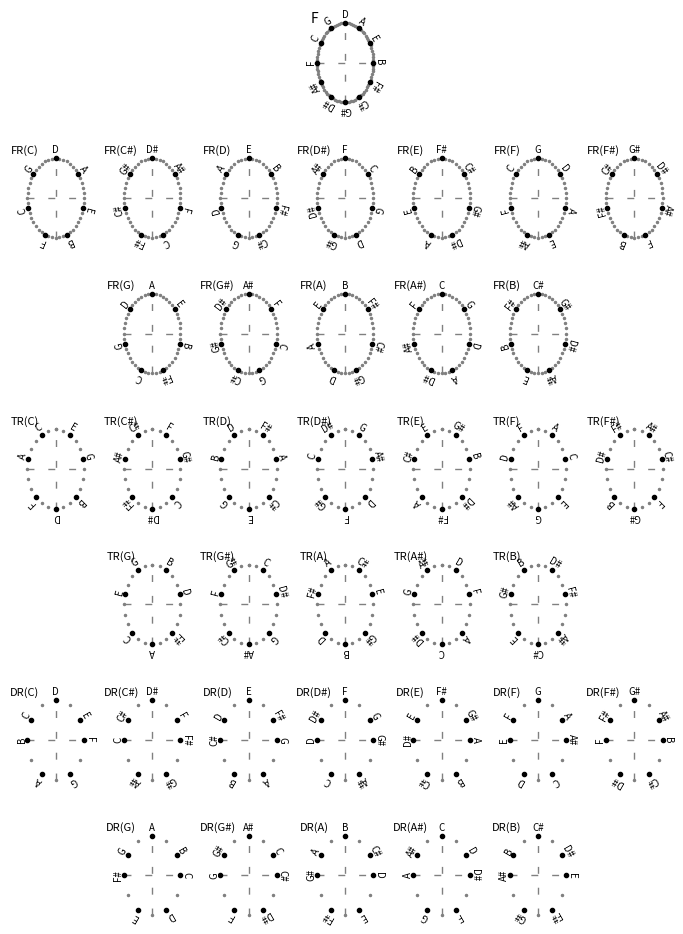

This figure's Python source:
import numpy as np
import matplotlib.pyplot as plt
from collections import namedtuple

PitchClass = namedtuple('PitchClass','name pitch_class_index chromatic_index num_accidentals')
""" 
    Pitch class
    pitch_class_index : index of pitch class in chroma vector and list of pitch_classes
    chromatic_index : index n_c for pitch class in pitch space 
    num_accidentals : The number of accidentals n_k present in the key of this pitch class 
    pitchspace_index : index of pitch class in array of vectors in r_FR,r_TR and r_DR 
"""

pitch_classes = [
            PitchClass("C",0,-2,0),
            PitchClass("C#",1,-1,-5), # use enharmonic note with lowest accidentals (Db)! (C# has 7 crosses) 
            PitchClass('D',2,0,2),
            PitchClass("D#",3,1,-3),  #Eb
            PitchClass("E",4,2,4),
            PitchClass("F",5,3,-1),
            PitchClass("F#",6,4,6),
            PitchClass("G",7,5,1),
            PitchClass("G#",8,-6,-4), # Ab
            PitchClass("A",9,-5,3),
            PitchClass("A#",10,-4,-2), #Bb
            PitchClass("B",11,-3,5)
]

def getPitchClassEnergyProfile(chroma,threshold=0.6,weighting=0.7):
    """divide each chroma bin energy by the total chroma energy and apply thresholding of 90% by default
       angle weighting puts more emphasis on tonic of a pitch class. e.g a C-Major chord is present pitch classes C,F and G
    """
    angle_weighting = lambda x : -((1-weighting)/np.pi) * np.abs(x) + 1
    pitch_class_energy = np.zeros_like(chroma)

    chroma_energy = np.square(chroma)
    total_energy = np.reshape(np.repeat(np.sum(chroma_energy,axis=1),12),chroma.shape)
    for pitch_class in pitch_classes:
        for chroma_bin in range(12):
                # iterate all chromatic indices for every pitch class and check if pitch class is present in this key
                n_c = pitch_classes[chroma_bin].chromatic_index
                n_f = sym3(49*n_c,84,7*pitch_class.num_accidentals)
                if checkIndex(n_f,pitch_class.num_accidentals):
                    n_tr = sym(n_f-7*pitch_class.num_accidentals-12,24)
                    angle = np.angle(np.exp(-1j*2*np.pi*(n_tr/24)))
                    pitch_class_energy[:,pitch_class.pitch_class_index] += angle_weighting(angle) * chroma_energy[:,chroma_bin]

    # apply tresholding for pitchclasses with low relative energy
    pitch_class_energy[pitch_class_energy < threshold * total_energy] = 0            
    pitch_class_energy = np.multiply(pitch_class_energy,1/total_energy)
    return pitch_class_energy


def scaleVector(x,y,alpha):
    m,phi = cartesian2polar(x,y)
    m_new = m * alpha
    return polar2cartesian(m_new,phi)

def cartesian2polar(x,y,angle='rad'):
    if angle == 'deg':
        return np.sqrt(x**2+y**2),np.arctan2(y,x)*180/np.pi
    else:
        return np.sqrt(x**2+y**2),np.arctan2(y,x)

def polar2cartesian(m,phi,angle='rad'):
    if angle == 'deg':
        return m*np.cos(phi),m*np.sin(phi*np.pi/180)
    else:
        return m*np.cos(phi),m*np.sin(phi)
    
def fillCircle(ax,start_angle,end_angle,color='r'):
    """Color Circle for Visual Representation"""
    circle = plt.Circle([0,0], 1, fill=False)
    ax.add_artist(circle)
    theta = np.linspace(start_angle, end_angle,100)
    x = np.cos(theta)
    y = np.sin(theta)
    ax.fill_between(x, y, 0, color=color,alpha=0.4)

def sym(n,g):
    '''SYM-operator symmetriemodell'''
    try:   
        return int(np.mod((n+(g/2)),g)-(g/2))
    except ValueError:
        return None 
    
def sym3(n,g,n0):
    x = sym(n-n0,g)
    if x is not None:
        return x+n0
    else:
        return None

def drawLabel(axis,z,note_label,radius = 1.2,fontsize=7):
    x,y= scaleVector(z.real,z.imag,radius)
    axis.text(x,y,note_label,rotation=np.arctan2(y,x)*180/np.pi-90,
              fontsize=fontsize,horizontalalignment='center',verticalalignment='center')

def plotHalftoneGrid(axis,n_ht):
    axis.plot([-1,1], [0,0], color='grey',linestyle=(0,(5,10)),linewidth=1)
    axis.plot([0,0], [-1,1], color='grey',linestyle=(0,(5,10)),linewidth=1)
    x = np.linspace(0,n_ht,n_ht+1)
    for i in x:
        ht = np.exp(-1j*2*np.pi*(i/n_ht))*1j
        axis.plot(ht.real,ht.imag,'o',color='grey',markersize=1.5)

def plotVector(axis,vec,rotation=np.pi/2,**kwargs):
    # rotate for CPS plots
    x,y = polar2cartesian(vec[0],vec[1]+rotation)
    axis.arrow(0,0,x,y,**kwargs)
    axis.set_xlim((-1,1))
    axis.set_ylim((-1,1))
    axis.set_axis_off()

def plotCircleOfFifths(ax):
    plotHalftoneGrid(ax,84)
    for pitch_class in pitch_classes:
        n_f = sym3(49*pitch_class.chromatic_index,84,0)
        rho_F = np.exp(-1j*2*np.pi*(n_f/84))*1j
        ax.plot(rho_F.real,rho_F.imag,'o',color='k',markersize=3)
        drawLabel(ax,rho_F,pitch_class.name)
    ax.text(-1.1,1,"F",fontsize=10,horizontalalignment='center')
    ax.axis('off')

def plotCircleOfFifthsRelated(ax,pitch_class_index=0):
    plotHalftoneGrid(ax,48)
    n_k = pitch_classes[pitch_class_index].num_accidentals
    ax.text(-1.1,1.2,f"FR({pitch_classes[pitch_class_index].name})",fontsize=8,
              horizontalalignment='center',verticalalignment='center')
    for pitch_class in pitch_classes:
        n_f = sym3(49*pitch_class.chromatic_index,84,7*n_k)
        # check if pitch is in fifth related circle
        if checkIndex(n_f,n_k):
            n_fr = sym(n_f-7*n_k, 48)
            rho_FR = np.exp(-1j*2*np.pi*(n_fr/48))*1j
            ax.plot(rho_FR.real,rho_FR.imag,'ok',markersize=3)
            drawLabel(ax,rho_FR,pitch_class.name)
    ax.axis('off')

def plotCircleOfThirdsRelated(ax,pitch_class_index=0):
    plotHalftoneGrid(ax,24)
    n_k = pitch_classes[pitch_class_index].num_accidentals
    ax.text(-1.1,1.2,f"TR({pitch_classes[pitch_class_index].name})",fontsize=8,
              horizontalalignment='center',verticalalignment='center')
    for pitch_class in pitch_classes:
        n_f = sym3(49*pitch_class.chromatic_index,84,7*n_k)
        # check if pitch is in fifth related circle
        if checkIndex(n_f,n_k):
            n_tr = sym(n_f-7*n_k-12,24)
            rho_TR = np.exp(-1j*2*np.pi*((n_tr)/24))*1j
            ax.plot(rho_TR.real,rho_TR.imag,'ok',markersize=3)
            drawLabel(ax,rho_TR,pitch_class.name)
    ax.axis('off')

def plotCircleOfDiatonicRelated(ax,pitch_class_index=0):
    plotHalftoneGrid(ax,12)
    n_k = pitch_classes[pitch_class_index].num_accidentals
    ax.text(-1.1,1.2,f"DR({pitch_classes[pitch_class_index].name})",fontsize=8,
              horizontalalignment='center',verticalalignment='center')
    for pitch_class in pitch_classes:
        n_f = sym3(49*pitch_class.chromatic_index,84,7*n_k)
        # check if pitch is in fifth related circle
        if checkIndex(n_f,n_k):
            n_dr = sym(n_f-7*n_k,12)
            rho_DR = np.exp(-1j*2*np.pi*(n_dr/12))*1j
            ax.plot(rho_DR.real,rho_DR.imag,'ok',markersize=3)
            drawLabel(ax,rho_DR,pitch_class.name)          
    ax.axis('off')

def checkIndex(n_f,n_k): 
    """Checks if realtone index n_f is present in the key with n_k accidentals"""
    if n_f is not None and -21 <= (n_f-7*n_k) and (n_f-7*n_k) <= 21:
        return True
    else:
        return False
    
def transformChroma(chroma):
    """explain away
    returns some ndarrays..
    """    
    rho_F  = np.zeros((chroma.shape[0],),dtype=complex)
    rho_FR = np.zeros_like(chroma,dtype=complex)
    rho_TR = np.zeros_like(chroma,dtype=complex)
    rho_DR = np.zeros_like(chroma,dtype=complex)
    # iterate over all time steps
    for time_index in range(chroma.shape[0]):
        # calculte key related circles
        for x in pitch_classes:
            n_k = x.num_accidentals
            key_index = x.pitch_class_index
            # iterate over all chroma bins with correct index
            for pitch_class,chroma_bin in zip(pitch_classes,chroma[time_index,:]):
                n_f = sym3(49*pitch_class.chromatic_index,84,7*n_k)
                if n_k == 0:
                    # calculate vector entries for circle of fifth
                    rho_F[time_index] += chroma_bin * np.exp(-1j*2*np.pi*(n_f/84))
                # check if real pitch is part of the key n_k
                if checkIndex(n_f,n_k):
                    # fifth related circle
                    n_fr = sym(n_f-7*n_k, 48)
                    rho_FR[time_index,key_index] += chroma_bin*np.exp(-1j*2*np.pi*(n_fr/48))
                    # third related circle  
                    n_tr = sym(n_f-7*n_k-12,24)
                    rho_TR[time_index,key_index] += chroma_bin*np.exp(-1j*2*np.pi*(n_tr/24))        
                    # diatonic circle   
                    n_dr = sym(n_f-7*n_k,12)
                    rho_DR[time_index,key_index] += chroma_bin*np.exp(-1j*2*np.pi*(n_dr/12))
    return (rho_F,rho_FR,rho_TR,rho_DR)

def plotPitchSpace():
    fig_cps = plt.figure(figsize=((8.27,11.69)))
    grid = plt.GridSpec(7, 7, wspace=0.55, hspace=0.55)
    axes_list = [[] for _ in range(7)]
    for i in range(7):
        ax = fig_cps.add_subplot(grid[0,i])
        ax.axis('off')
        if i == 3:
            plotCircleOfFifths(ax)
        axes_list[0].append(ax)
    # plot first 7 features in 1,3,5 row of the grid
    for i in range(7):
        ax = fig_cps.add_subplot(grid[1,i])
        plotCircleOfFifthsRelated(ax,i)
        axes_list[1].append(ax)
        ax = fig_cps.add_subplot(grid[3,i])
        plotCircleOfThirdsRelated(ax,i)
        axes_list[3].append(ax)
        ax = fig_cps.add_subplot(grid[5,i])
        plotCircleOfDiatonicRelated(ax,i)
        axes_list[5].append(ax)

    # add empty axes to the start of row 2,4,6
    for x in (2,4,6):
        axes_list[x].append(None)
    for i in range(7,12):
        ax = fig_cps.add_subplot(grid[2,i-6])
        plotCircleOfFifthsRelated(ax,i)
        axes_list[2].append(ax)
        ax = fig_cps.add_subplot(grid[4,i-6])
        plotCircleOfThirdsRelated(ax,i)
        axes_list[4].append(ax)
        ax = fig_cps.add_subplot(grid[6,i-6])
        plotCircleOfDiatonicRelated(ax,i)
        axes_list[6].append(ax)
    # append empty axes at the end of row 2,4,6
    for x in (2,4,6):
        axes_list[x].append(None)
    return fig_cps,axes_list

def plotFeatures(ax_list,rho_F,rho_FR,rho_TR,rho_DR,color='r'):
    kwargs = {'head_width':0.1,'head_length':0.1,'color':color}
    plotVector(ax_list[0][3],rho_F,**kwargs)
    for i in range(12):
        if i < 7:
            plotVector(ax_list[1][i],rho_FR[i],**kwargs)
            plotVector(ax_list[3][i],rho_TR[i],**kwargs)    
            plotVector(ax_list[5][i],rho_DR[i],**kwargs)
        else:
            plotVector(ax_list[2][i-6],rho_FR[i],**kwargs)
            plotVector(ax_list[4][i-6],rho_TR[i],**kwargs)    
            plotVector(ax_list[6][i-6],rho_DR[i],**kwargs)

if __name__=='__main__':
    plotPitchSpace()
    plt.show()



    
